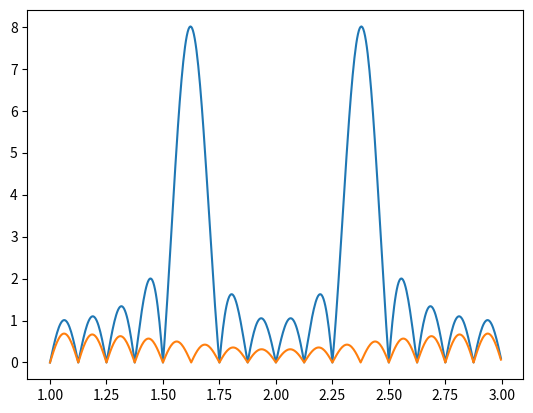

Reproduce this figure in Python.
#!/usr/bin/env python3
# -*- coding: utf-8 -*-
"""
Created on Wed Nov  8 11:03:23 2017

[redacted]
"""



import numpy as np 
import matplotlib.pyplot as plt 
global pi

def zero_padding(seq,extendSize):
    padding=np.zeros(extendSize)
    padding[:len(seq)]=seq    
    return padding

def DFT(x_n):
    M=len(x_n)
    sequence = np.arange(0,M)
    k=np.arange(0,M)
    X_n=[]
    for element in k :
        X_n.append(np.dot(x_n,np.exp(-1j*2*pi*element*sequence/M)))
    return X_n
def DTFT(x_n,omega,sequence):
    DTFT=[]
    for element in omega:
        DTFT.append(np.dot(x_n,np.exp(-1j*element*sequence)))
    return DTFT

def theta(omega,k,N):
    omega = omega-(2*pi*k/N)
    return np.sin(omega*N/2)/N*np.sin(omega/2)*np.exp(-1j*omega*((N-1)/2))

if __name__ == '__main__':
    pi=np.pi 
    N=16
    sequence = np.arange(0,N)
    x_n = np.cos(6*pi*sequence/N)
    M=16
    #DFT
    X_n=np.fft.fft(x_n)
    DFT_Interpolation=[]
    N=len(sequence)
    k=np.arange(0,N)    
    omega=np.arange(pi,3*pi,2*pi/512)
    for element in omega:
        '''
        first_item=np.sin((element*N-2*pi*k)/2)/ np.sin((element*N-2*pi*k)/2*N)
        second_item=np.exp(-1j*(element-(2*pi*k/N))*((N-1)/2))
        inter_poly=first_item*second_item
        '''
        DFT_Interpolation.append(np.dot(X_n,theta(element,k,N))) 
        
    plt.plot(omega/pi,np.abs(DTFT(x_n,omega,sequence)))   
    plt.plot(omega/pi,np.abs(DFT_Interpolation))
    plt.show()



